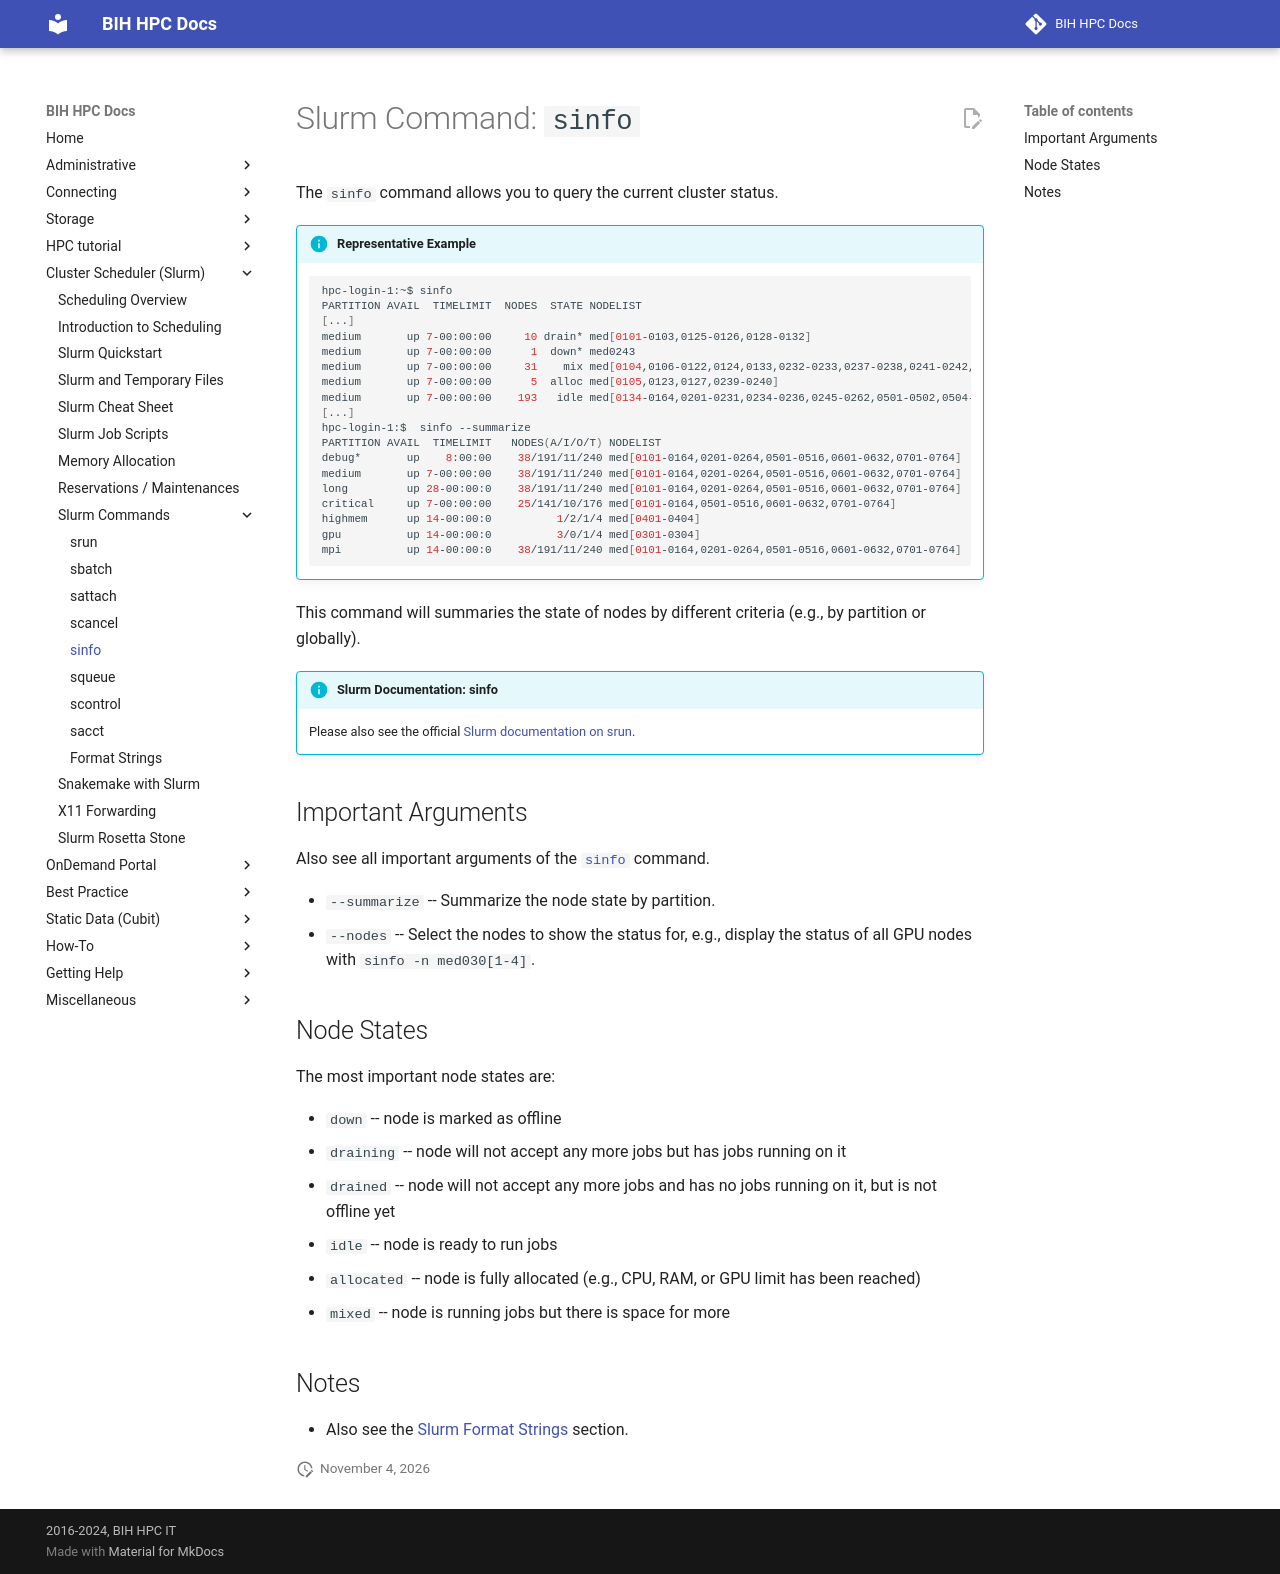

repository: bihealth/bih-cluster · page: slurm/commands-sinfo/index.html · generator: mkdocs

# Slurm Command: `sinfo`

The `sinfo` command allows you to query the current cluster status.

!!! info "Representative Example"

    ```bash
    hpc-login-1:~$ sinfo
    PARTITION AVAIL  TIMELIMIT  NODES  STATE NODELIST
    [...]
    medium       up 7-00:00:00     10 drain* med[0101-0103,0125-0126,0128-0132]
    medium       up 7-00:00:00      1  down* med0243
    medium       up 7-00:00:00     31    mix med[0104,0106-0122,0124,0133,0232-0233,0237-0238,0241-0242,0244,0263-0264,0503,0506]
    medium       up 7-00:00:00      5  alloc med[0105,0123,0127,0239-0240]
    medium       up 7-00:00:00    193   idle med[0134-0164,0201-0231,0234-0236,0245-0262,0501-0502,0504-0505,0507-0516,0601-0632,0701-0764]
    [...]
    hpc-login-1:$  sinfo --summarize
    PARTITION AVAIL  TIMELIMIT   NODES(A/I/O/T) NODELIST
    debug*       up    8:00:00    38/191/11/240 med[0101-0164,0201-0264,0501-0516,0601-0632,0701-0764]
    medium       up 7-00:00:00    38/191/11/240 med[0101-0164,0201-0264,0501-0516,0601-0632,0701-0764]
    long         up 28-00:00:0    38/191/11/240 med[0101-0164,0201-0264,0501-0516,0601-0632,0701-0764]
    critical     up 7-00:00:00    25/141/10/176 med[0101-0164,0501-0516,0601-0632,0701-0764]
    highmem      up 14-00:00:0          1/2/1/4 med[0401-0404]
    gpu          up 14-00:00:0          3/0/1/4 med[0301-0304]
    mpi          up 14-00:00:0    38/191/11/240 med[0101-0164,0201-0264,0501-0516,0601-0632,0701-0764]
    ```

This command will summaries the state of nodes by different criteria (e.g., by partition or globally).

!!! info "Slurm Documentation: sinfo"

    Please also see the official [Slurm documentation on srun](https://slurm.schedmd.com/sinfo.html).

## Important Arguments

Also see all important arguments of the [`sinfo`](commands-sinfo.md) command.

- `--summarize`
    -- Summarize the node state by partition.
- `--nodes`
    -- Select the nodes to show the status for, e.g., display the status of all GPU nodes with `sinfo -n med030[1-4]`.

## Node States

The most important node states are:

- `down` -- node is marked as offline
- `draining` -- node will not accept any more jobs but has jobs running on it
- `drained` -- node will not accept any more jobs and has no jobs running on it, but is not offline yet
- `idle` -- node is ready to run jobs
- `allocated` -- node is fully allocated (e.g., CPU, RAM, or GPU limit has been reached)
- `mixed` -- node is running jobs but there is space for more

## Notes

- Also see the [Slurm Format Strings](format-strings.md) section.
